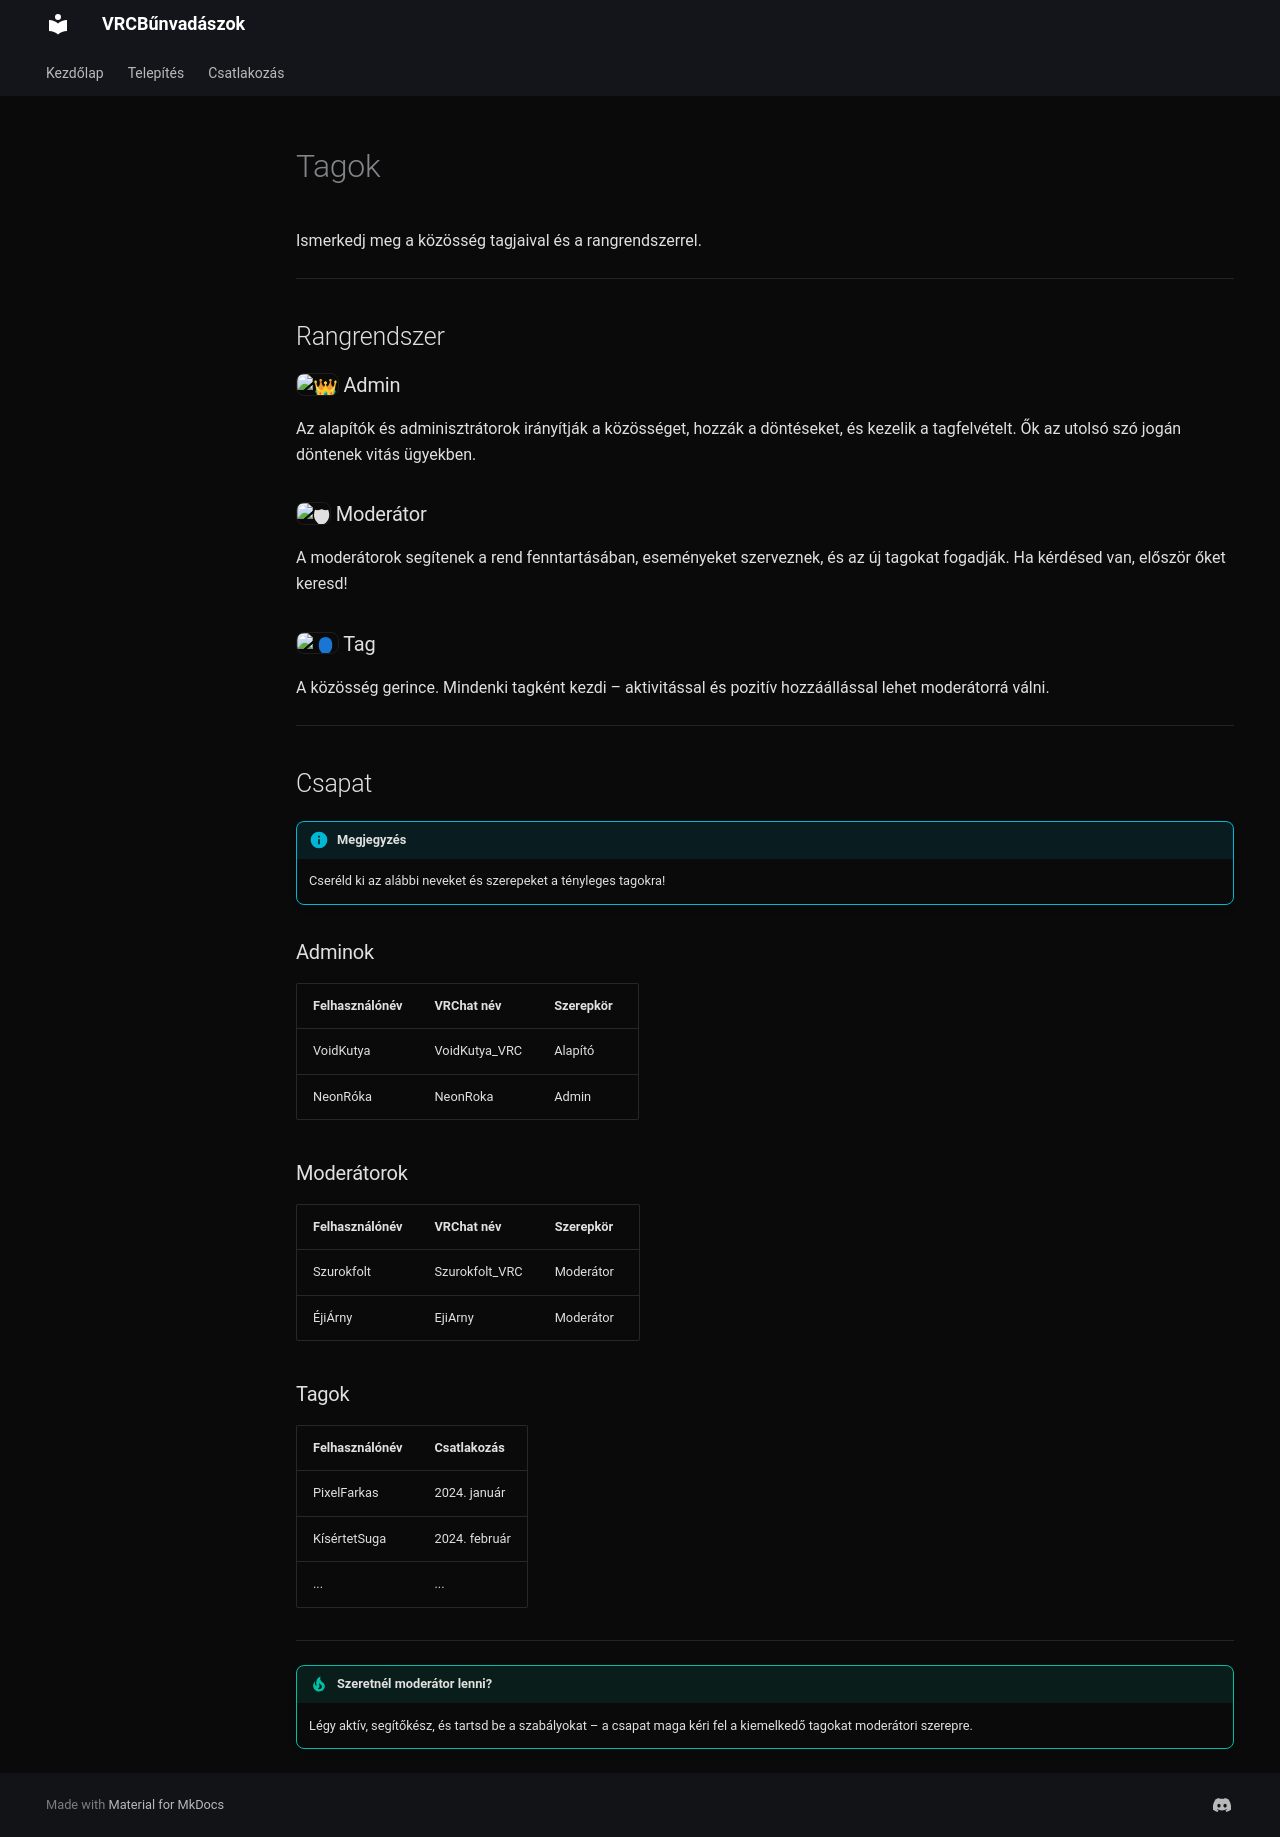

repository: AdmiralisJ/minecraft-szerver · page: tagok/index.html · generator: mkdocs

# Tagok

Ismerkedj meg a közösség tagjaival és a rangrendszerrel.

---

## Rangrendszer

### :crown: Admin

Az alapítók és adminisztrátorok irányítják a közösséget, hozzák a döntéseket,
és kezelik a tagfelvételt. Ők az utolsó szó jogán döntenek vitás ügyekben.

### :shield: Moderátor

A moderátorok segítenek a rend fenntartásában, eseményeket szerveznek,
és az új tagokat fogadják. Ha kérdésed van, először őket keresd!

### :bust_in_silhouette: Tag

A közösség gerince. Mindenki tagként kezdi – aktivitással és pozitív hozzáállással
lehet moderátorrá válni.

---

## Csapat

!!! info "Megjegyzés"
    Cseréld ki az alábbi neveket és szerepeket a tényleges tagokra!

### Adminok

| Felhasználónév | VRChat név | Szerepkör |
|---------------|-----------|-----------|
| VoidKutya | VoidKutya_VRC | Alapító |
| NeonRóka | NeonRoka | Admin |

### Moderátorok

| Felhasználónév | VRChat név | Szerepkör |
|---------------|-----------|-----------|
| Szurokfolt | Szurokfolt_VRC | Moderátor |
| ÉjiÁrny | EjiArny | Moderátor |

### Tagok

| Felhasználónév | Csatlakozás |
|---------------|------------|
| PixelFarkas | 2024. január |
| KísértetSuga | 2024. február |
| ... | ... |

---

!!! tip "Szeretnél moderátor lenni?"
    Légy aktív, segítőkész, és tartsd be a szabályokat – a csapat maga kéri fel
    a kiemelkedő tagokat moderátori szerepre.
